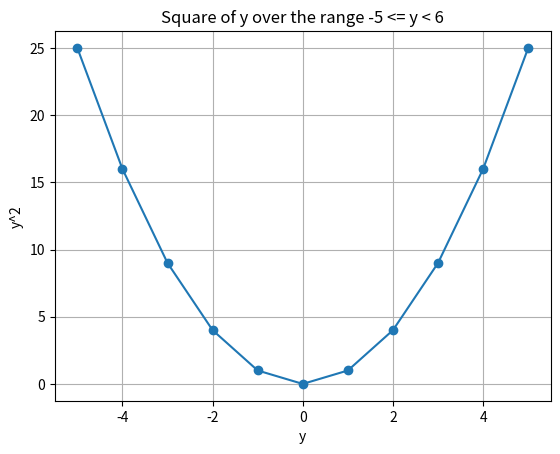

Here is the Python script that generated this plot:
import matplotlib.pyplot as plt

# Define the range of y values
y_values = range(-5, 6)

# Calculate the square of each y value
y_squared = [y**2 for y in y_values]

# Plot the square of y values
plt.plot(y_values, y_squared, marker='o')

# Add labels and title
plt.xlabel('y')
plt.ylabel('y^2')
plt.title('Square of y over the range -5 <= y < 6')

# Display the plot
plt.grid(True)
plt.show()
